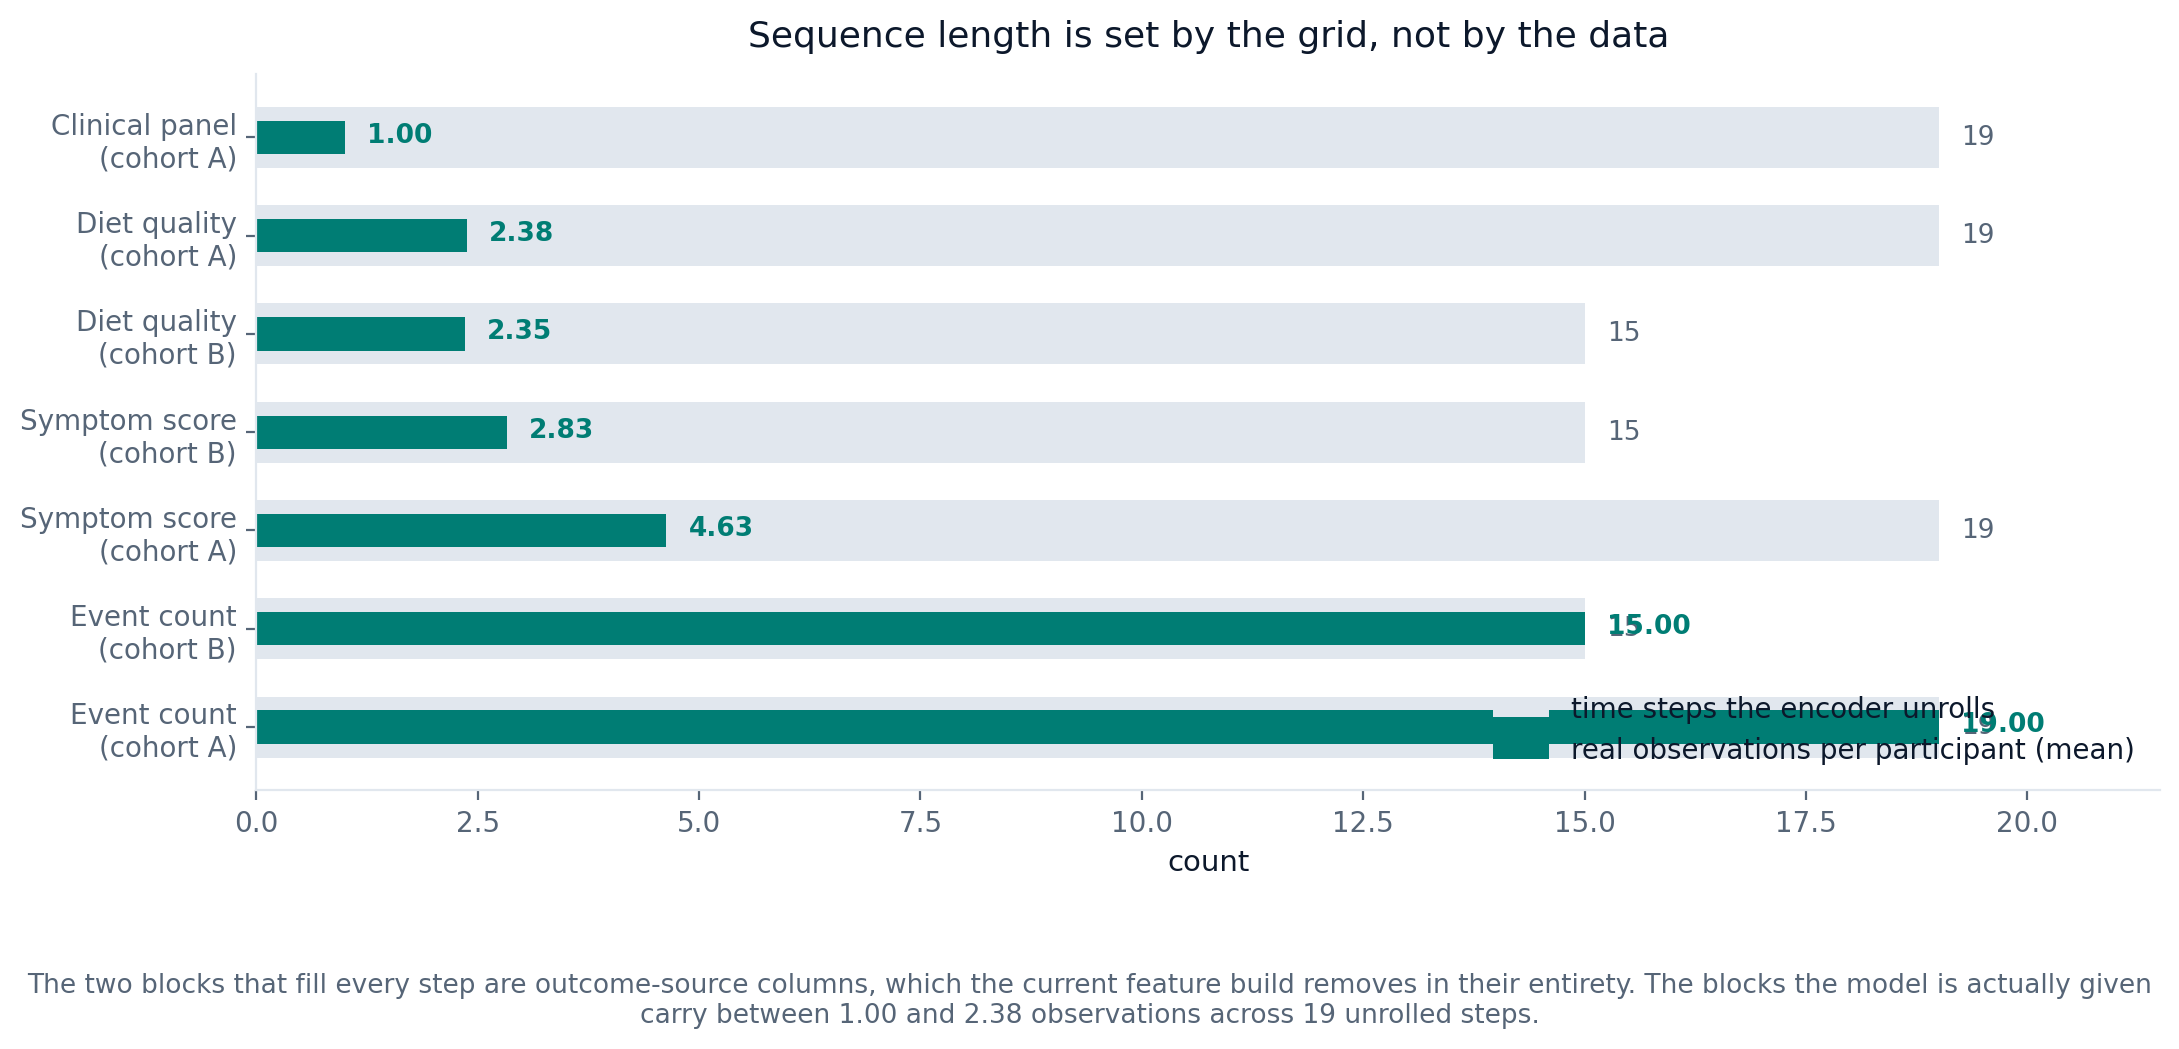

The file beside this chart, header and first rows:
block, steps, observed
Clinical panel?(cohort A), 19, 1.0
Diet quality?(cohort A), 19, 2.38
Diet quality?(cohort B), 15, 2.35
Symptom score?(cohort B), 15, 2.83
Symptom score?(cohort A), 19, 4.63
Event count?(cohort B), 15, 15.0
Event count?(cohort A), 19, 19.0
